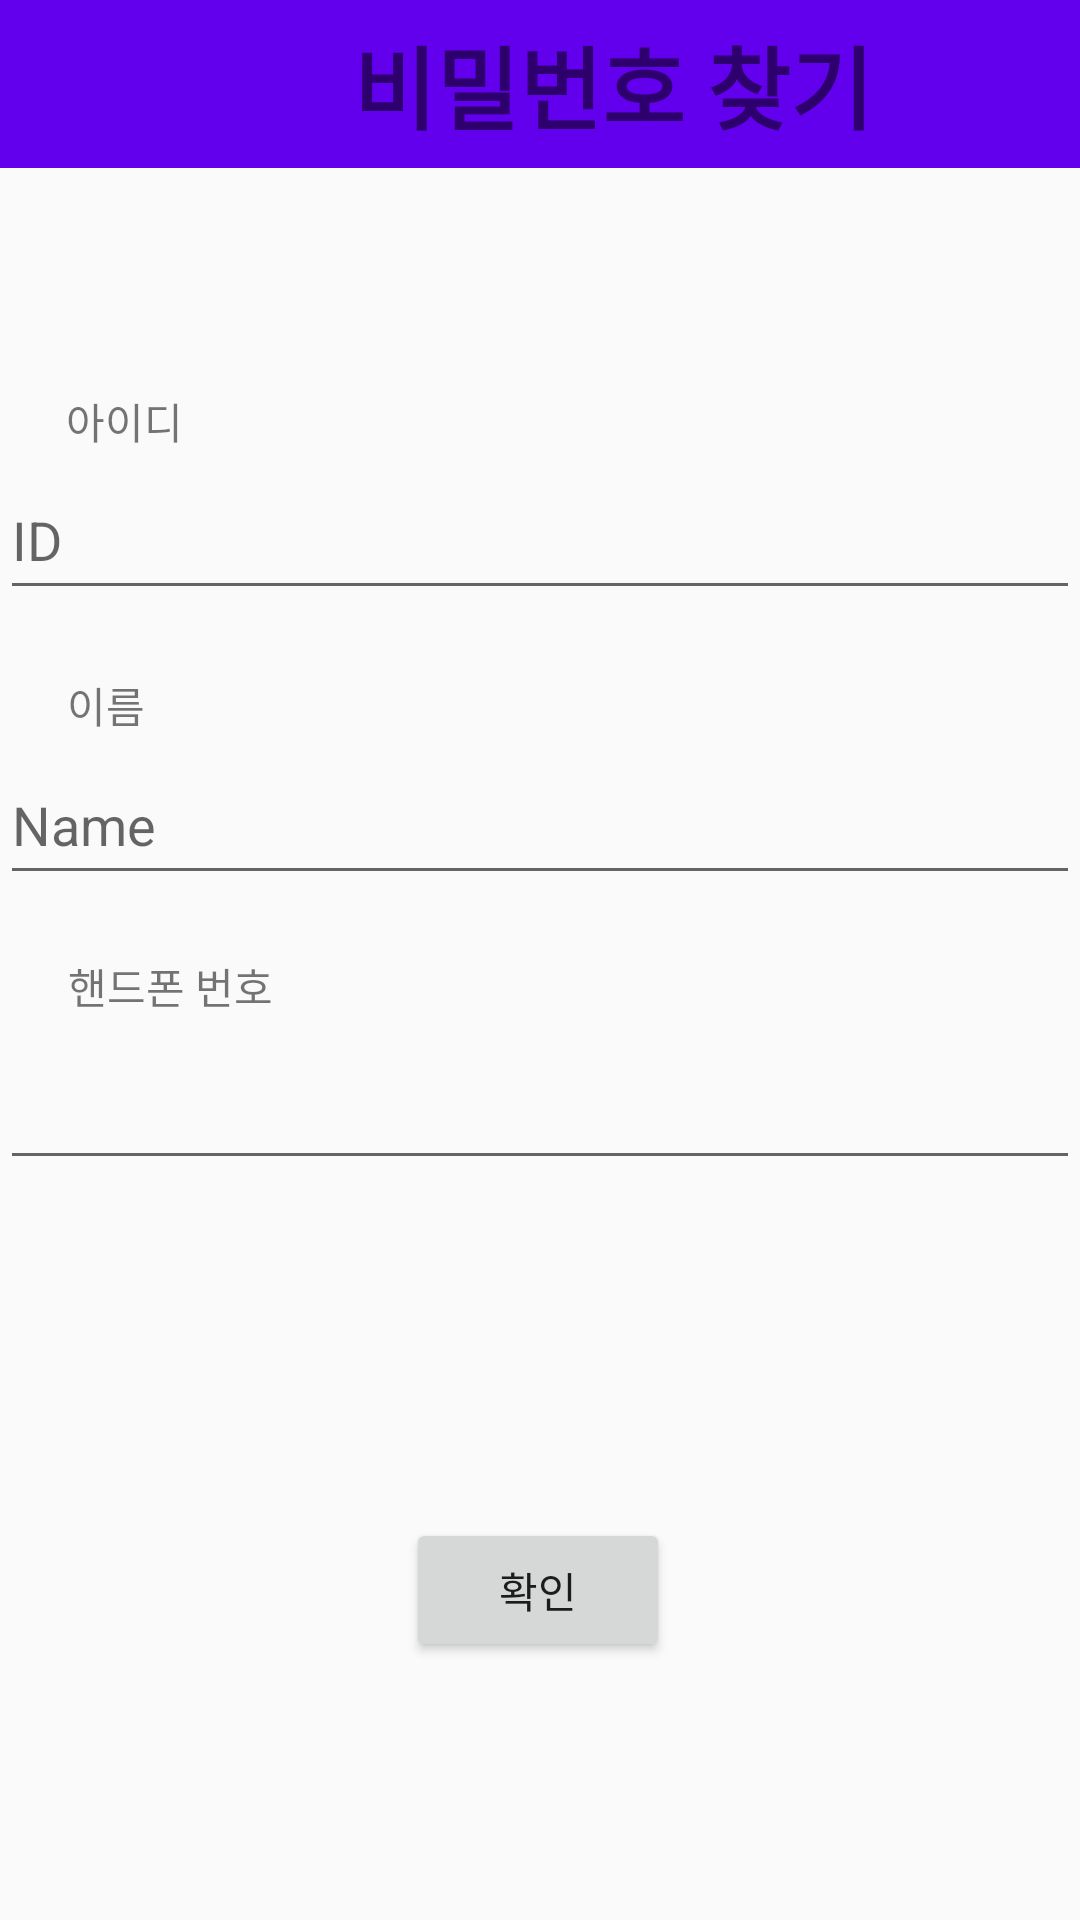

Android layout source for this screen:
<!-- AndroidManifest.xml: application theme Theme.CapstonProject1 -->
<!-- res/layout/activity_pw_search.xml -->
<?xml version="1.0" encoding="utf-8"?>
<androidx.constraintlayout.widget.ConstraintLayout xmlns:android="http://schemas.android.com/apk/res/android"
    xmlns:app="http://schemas.android.com/apk/res-auto"
    xmlns:tools="http://schemas.android.com/tools"
    android:layout_width="match_parent"
    android:layout_height="match_parent"
    tools:context=".PwSearchActivity">
    <androidx.appcompat.widget.Toolbar
        android:id="@+id/toolbar4"
        android:layout_width="409dp"
        android:layout_height="wrap_content"
        android:background="?attr/colorPrimary"
        android:minHeight="?attr/actionBarSize"
        android:theme="?attr/actionBarTheme"
        app:layout_constraintStart_toStartOf="parent"
        app:layout_constraintTop_toTopOf="parent">

        <TextView
            android:id="@+id/sharedtitleTagName12"
            android:layout_width="wrap_content"
            android:layout_height="wrap_content"
            android:text="비밀번호 찾기"
            android:layout_gravity="center"
            android:textSize="30dp"
            android:textStyle="bold" />
    </androidx.appcompat.widget.Toolbar>

    <EditText
        android:id="@+id/editPersonNametxt"
        android:layout_width="360dp"
        android:layout_height="50dp"
        android:ems="10"
        android:hint="Name"
        android:inputType="textPersonName"
        app:layout_constraintBottom_toBottomOf="parent"
        app:layout_constraintEnd_toEndOf="parent"
        app:layout_constraintHorizontal_bias="0.497"
        app:layout_constraintStart_toStartOf="parent"
        app:layout_constraintTop_toTopOf="parent"
        app:layout_constraintVertical_bias="0.421" />

    <TextView
        android:id="@+id/textView11"
        android:layout_width="wrap_content"
        android:layout_height="wrap_content"
        android:text="이름"
        app:layout_constraintBottom_toBottomOf="parent"
        app:layout_constraintEnd_toEndOf="parent"
        app:layout_constraintHorizontal_bias="0.067"
        app:layout_constraintStart_toStartOf="parent"
        app:layout_constraintTop_toTopOf="parent"
        app:layout_constraintVertical_bias="0.363" />

    <EditText
        android:id="@+id/editPersonIDtxt"
        android:layout_width="360dp"
        android:layout_height="50dp"
        android:ems="10"
        android:hint="ID"
        android:inputType="textPersonName"
        app:layout_constraintBottom_toBottomOf="parent"
        app:layout_constraintEnd_toEndOf="parent"
        app:layout_constraintHorizontal_bias="0.502"
        app:layout_constraintStart_toStartOf="parent"
        app:layout_constraintTop_toTopOf="parent"
        app:layout_constraintVertical_bias="0.26" />

    <TextView
        android:id="@+id/textView9"
        android:layout_width="wrap_content"
        android:layout_height="wrap_content"
        android:text="아이디"
        app:layout_constraintBottom_toBottomOf="parent"
        app:layout_constraintEnd_toEndOf="parent"
        app:layout_constraintHorizontal_bias="0.069"
        app:layout_constraintStart_toStartOf="parent"
        app:layout_constraintTop_toTopOf="parent"
        app:layout_constraintVertical_bias="0.21" />

    <EditText
        android:id="@+id/editTextPhonepw"
        android:layout_width="360dp"
        android:layout_height="50dp"
        android:ems="10"
        android:inputType="phone"
        app:layout_constraintBottom_toBottomOf="parent"
        app:layout_constraintEnd_toEndOf="parent"
        app:layout_constraintHorizontal_bias="0.509"
        app:layout_constraintStart_toStartOf="parent"
        app:layout_constraintTop_toTopOf="parent"
        app:layout_constraintVertical_bias="0.582" />

    <TextView
        android:id="@+id/textView10"
        android:layout_width="wrap_content"
        android:layout_height="wrap_content"
        android:text="핸드폰 번호"
        app:layout_constraintBottom_toBottomOf="parent"
        app:layout_constraintEnd_toEndOf="parent"
        app:layout_constraintHorizontal_bias="0.078"
        app:layout_constraintStart_toStartOf="parent"
        app:layout_constraintTop_toTopOf="parent"
        app:layout_constraintVertical_bias="0.514" />

    <Button
        android:id="@+id/searchPW"
        android:layout_width="wrap_content"
        android:layout_height="wrap_content"
        android:text="확인"
        app:layout_constraintBottom_toBottomOf="parent"
        app:layout_constraintEnd_toEndOf="parent"
        app:layout_constraintHorizontal_bias="0.498"
        app:layout_constraintStart_toStartOf="parent"
        app:layout_constraintTop_toBottomOf="@+id/editTextPhonepw"
        app:layout_constraintVertical_bias="0.567" />

</androidx.constraintlayout.widget.ConstraintLayout>
<!-- resources referenced by this layout -->
<resources>
  <style name="Theme.CapstonProject1" parent="Theme.AppCompat.Light.NoActionBar">
          
          <item name="colorPrimary">@color/purple_500</item>
          <item name="colorPrimaryVariant">@color/purple_700</item>
          <item name="colorOnPrimary">@color/white</item>
          
          <item name="colorSecondary">@color/teal_200</item>
          <item name="colorSecondaryVariant">@color/teal_700</item>
          <item name="colorOnSecondary">@color/black</item>
          
          <item name="android:statusBarColor" tools:targetApi="l">?attr/colorPrimaryVariant</item>
          
      </style>
  <!-- not gathered from this repository: default colours our renderer supplied (Android Studio template values) -->
  <color name="purple_500">#FF6200EE</color>
  <color name="purple_700">#FF3700B3</color>
  <color name="teal_200">#FF03DAC5</color>
  <color name="teal_700">#FF018786</color>
  <color name="black">#FF000000</color>
  <color name="white">#FFFFFFFF</color>
</resources>
